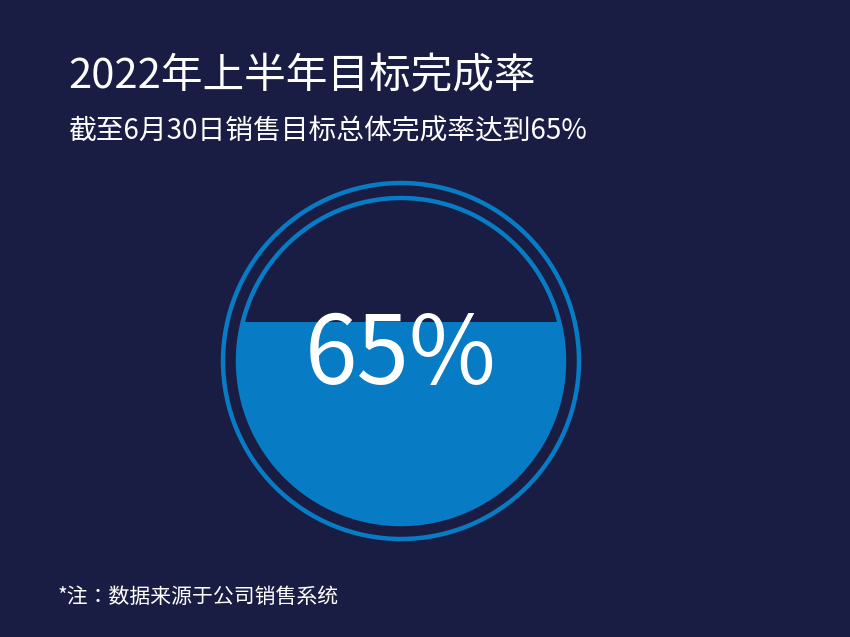

Write the Python code that produced this figure.
import matplotlib.pyplot as plt
from matplotlib import font_manager
from matplotlib.patches import Circle, Rectangle
import os
import math
from scipy.optimize import brentq


# 数据
completion = 65


# 中文字体
def find_chinese_font(bold=False):
    if os.name == "nt":
        if bold:
            fonts = [
                r"C:\Windows\Fonts\msyhbd.ttc",
                r"C:\Windows\Fonts\msyhbd.ttf",
                r"C:\Windows\Fonts\simhei.ttf"
            ]
        else:
            fonts = [
                r"C:\Windows\Fonts\msyh.ttc",
                r"C:\Windows\Fonts\msyh.ttf",
                r"C:\Windows\Fonts\simhei.ttf"
            ]

        for path in fonts:
            if os.path.exists(path):
                return font_manager.FontProperties(fname=path)

    fonts = [
        "Microsoft YaHei",
        "SimHei",
        "Noto Sans CJK SC",
        "Source Han Sans CN"
    ]

    for name in fonts:
        try:
            path = font_manager.findfont(
                font_manager.FontProperties(family=name),
                fallback_to_default=False
            )

            if os.path.exists(path):
                return font_manager.FontProperties(fname=path)

        except Exception:
            pass

    return font_manager.FontProperties()


font_normal = find_chinese_font(False)
font_bold = find_chinese_font(True)


# 画布
WIDTH = 830
HEIGHT = 618
DPI = 100

BG = "#191D43"
WHITE = "#FFFFFF"
BLUE = "#087BC5"


fig = plt.figure(
    figsize=(WIDTH / DPI, HEIGHT / DPI),
    dpi=DPI,
    facecolor=BG
)

ax = fig.add_axes([0, 0, 1, 1])

ax.set_xlim(0, WIDTH)
ax.set_ylim(HEIGHT, 0)

ax.set_facecolor(BG)
ax.axis("off")


# 标题
ax.text(
    58,
    67,
    "2022年上半年目标完成率",
    ha="left",
    va="center",
    color=WHITE,
    fontsize=30,
    fontproperties=font_bold
)

ax.text(
    58,
    121,
    "截至6月30日销售目标总体完成率达到65%",
    ha="left",
    va="center",
    color=WHITE,
    fontsize=20,
    fontproperties=font_normal
)


# 圆形参数
center_x = 391
center_y = 352

outer_radius = 178
inner_radius = 163


# ==========================================================
# 计算从圆底部向上填充65%面积时的水平分界线
# ==========================================================

r = inner_radius

target_ratio = completion / 100


def bottom_area_ratio(y):
    """
    y：相对于圆心的纵坐标
    正数 = 圆心以下
    负数 = 圆心以上

    计算水平线 y 以下的圆形面积占比。
    """

    # 圆形下方弓形面积
    area = (
        r ** 2 * math.acos(y / r)
        - y * math.sqrt(r ** 2 - y ** 2)
    )

    return area / (math.pi * r ** 2)


# 求蓝色面积为65%时的分界线
relative_y = brentq(
    lambda y: bottom_area_ratio(y) - target_ratio,
    -r,
    r
)


# 转换为图像坐标
fill_y = center_y + relative_y


# ==========================================================
# 蓝色区域
# ==========================================================

inner_circle = Circle(
    (center_x, center_y),
    inner_radius,
    transform=ax.transData
)

blue_fill = Rectangle(
    (
        center_x - inner_radius,
        fill_y
    ),
    2 * inner_radius,
    center_y + inner_radius - fill_y,
    facecolor=BLUE,
    edgecolor="none",
    clip_path=inner_circle,
    zorder=2
)

ax.add_patch(blue_fill)


# ==========================================================
# 外圆
# ==========================================================

ax.add_patch(
    Circle(
        (center_x, center_y),
        outer_radius,
        fill=False,
        edgecolor=BLUE,
        linewidth=3.2,
        zorder=5
    )
)


# ==========================================================
# 内圆
# ==========================================================

ax.add_patch(
    Circle(
        (center_x, center_y),
        inner_radius,
        fill=False,
        edgecolor=BLUE,
        linewidth=3.2,
        zorder=6
    )
)


# ==========================================================
# 中间百分比
# ==========================================================

ax.text(
    center_x,
    center_y - 5,
    "65%",
    ha="center",
    va="center",
    color=WHITE,
    fontsize=68,
    fontproperties=font_normal,
    zorder=7
)


# ==========================================================
# 底部备注
# ==========================================================

ax.text(
    48,
    587,
    "*注：数据来源于公司销售系统",
    ha="left",
    va="center",
    color=WHITE,
    fontsize=15,
    fontproperties=font_normal
)


# 保存
output_file = "p15.png"

plt.savefig(
    output_file,
    dpi=DPI,
    facecolor=BG,
    edgecolor="none",
    pad_inches=0
)

plt.show()

print("图片已生成：", output_file)
print(f"蓝色区域实际面积占比：{bottom_area_ratio(relative_y) * 100:.2f}%")
print(f"水平分界线相对于圆心的位置：{relative_y:.2f}px")
